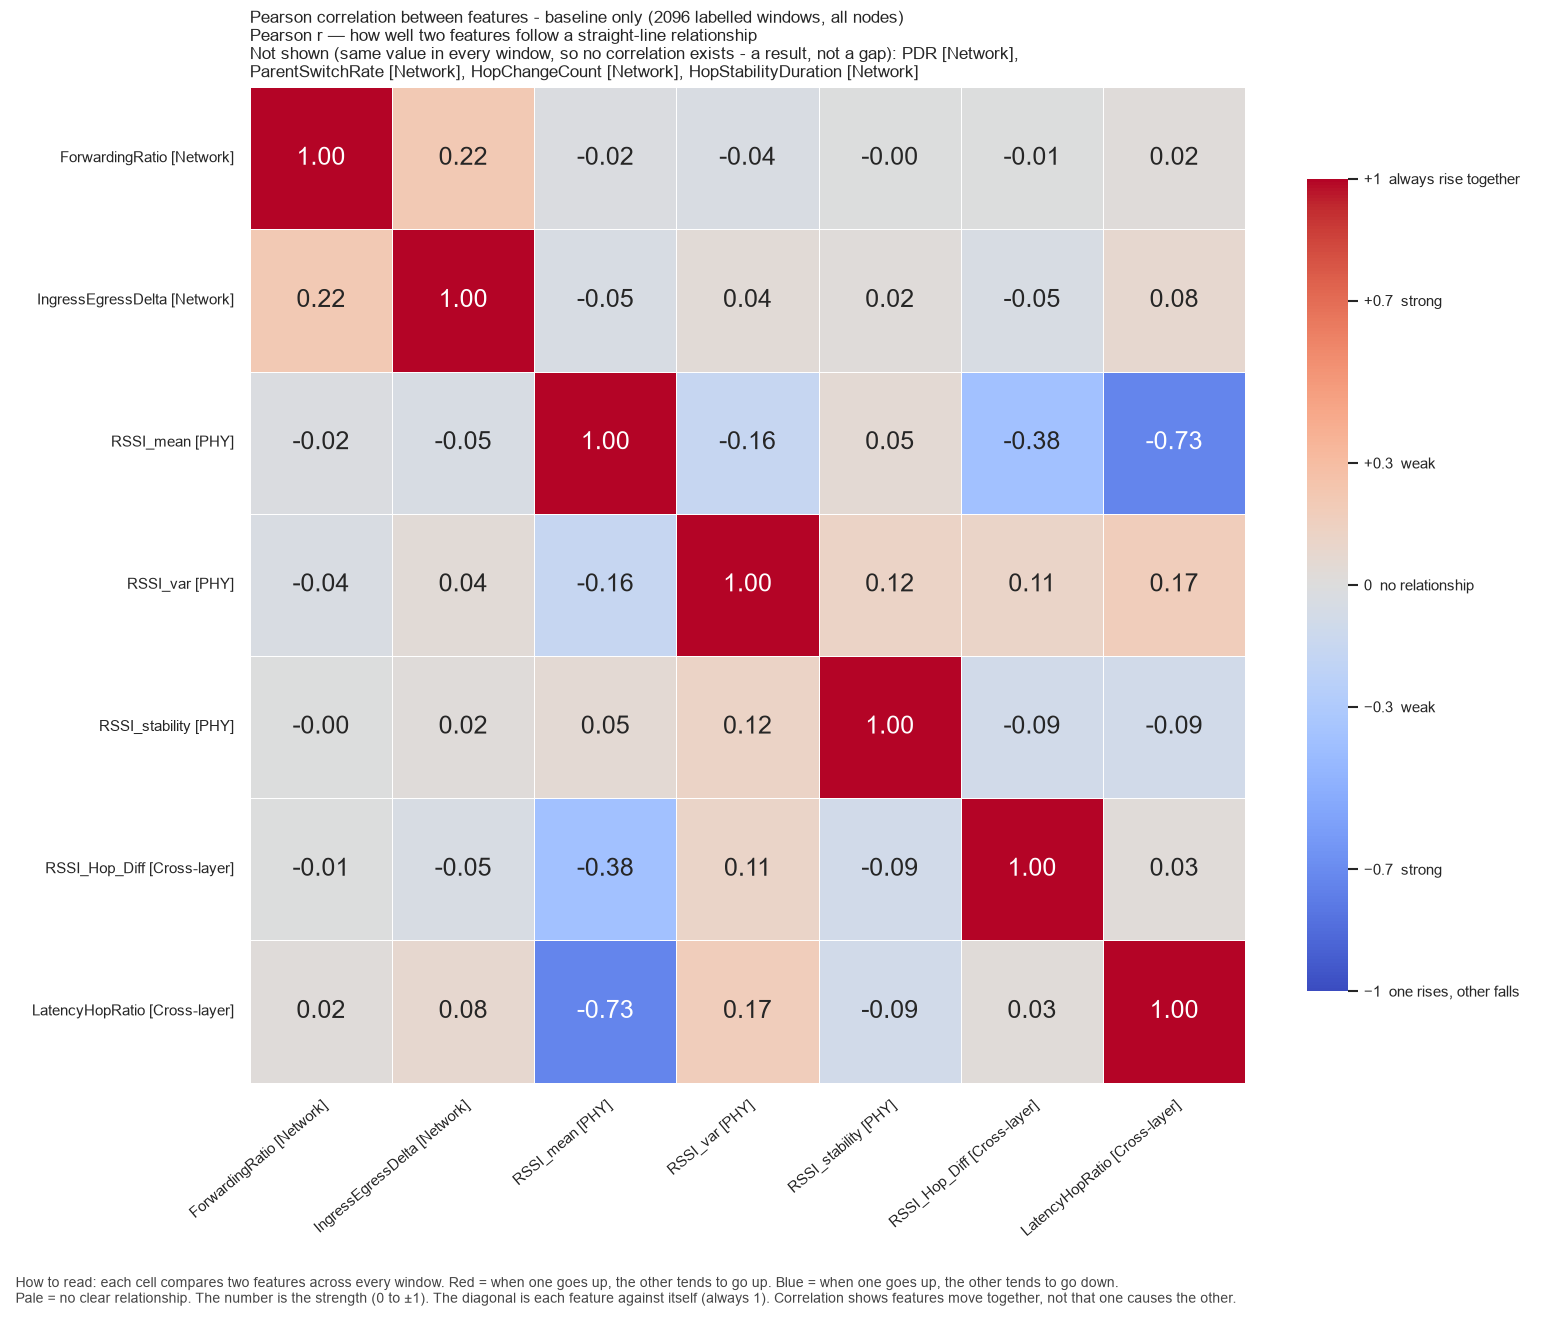

Values plotted in this chart, from the file beside it:
, ForwardingRatio, IngressEgressDelta, RSSI_mean, RSSI_var, RSSI_stability, RSSI_Hop_Diff, LatencyHopRatio
ForwardingRatio, 1.0, 0.2176, -0.02027, -0.03767, -1.1304145756432517e-07, -0.006294, 0.02251
IngressEgressDelta, 0.2176, 1.0, -0.04554, 0.03669, 0.0217, -0.04654, 0.07597
RSSI_mean, -0.02027, -0.04554, 1.0, -0.1631, 0.05184, -0.3827, -0.7328
RSSI_var, -0.03767, 0.03669, -0.1631, 1.0, 0.1175, 0.113, 0.1724
RSSI_stability, -1.1304145756432517e-07, 0.0217, 0.05184, 0.1175, 1.0, -0.08602, -0.09056
RSSI_Hop_Diff, -0.006294, -0.04654, -0.3827, 0.113, -0.08602, 1.0, 0.02645
LatencyHopRatio, 0.02251, 0.07597, -0.7328, 0.1724, -0.09056, 0.02645, 1.0
